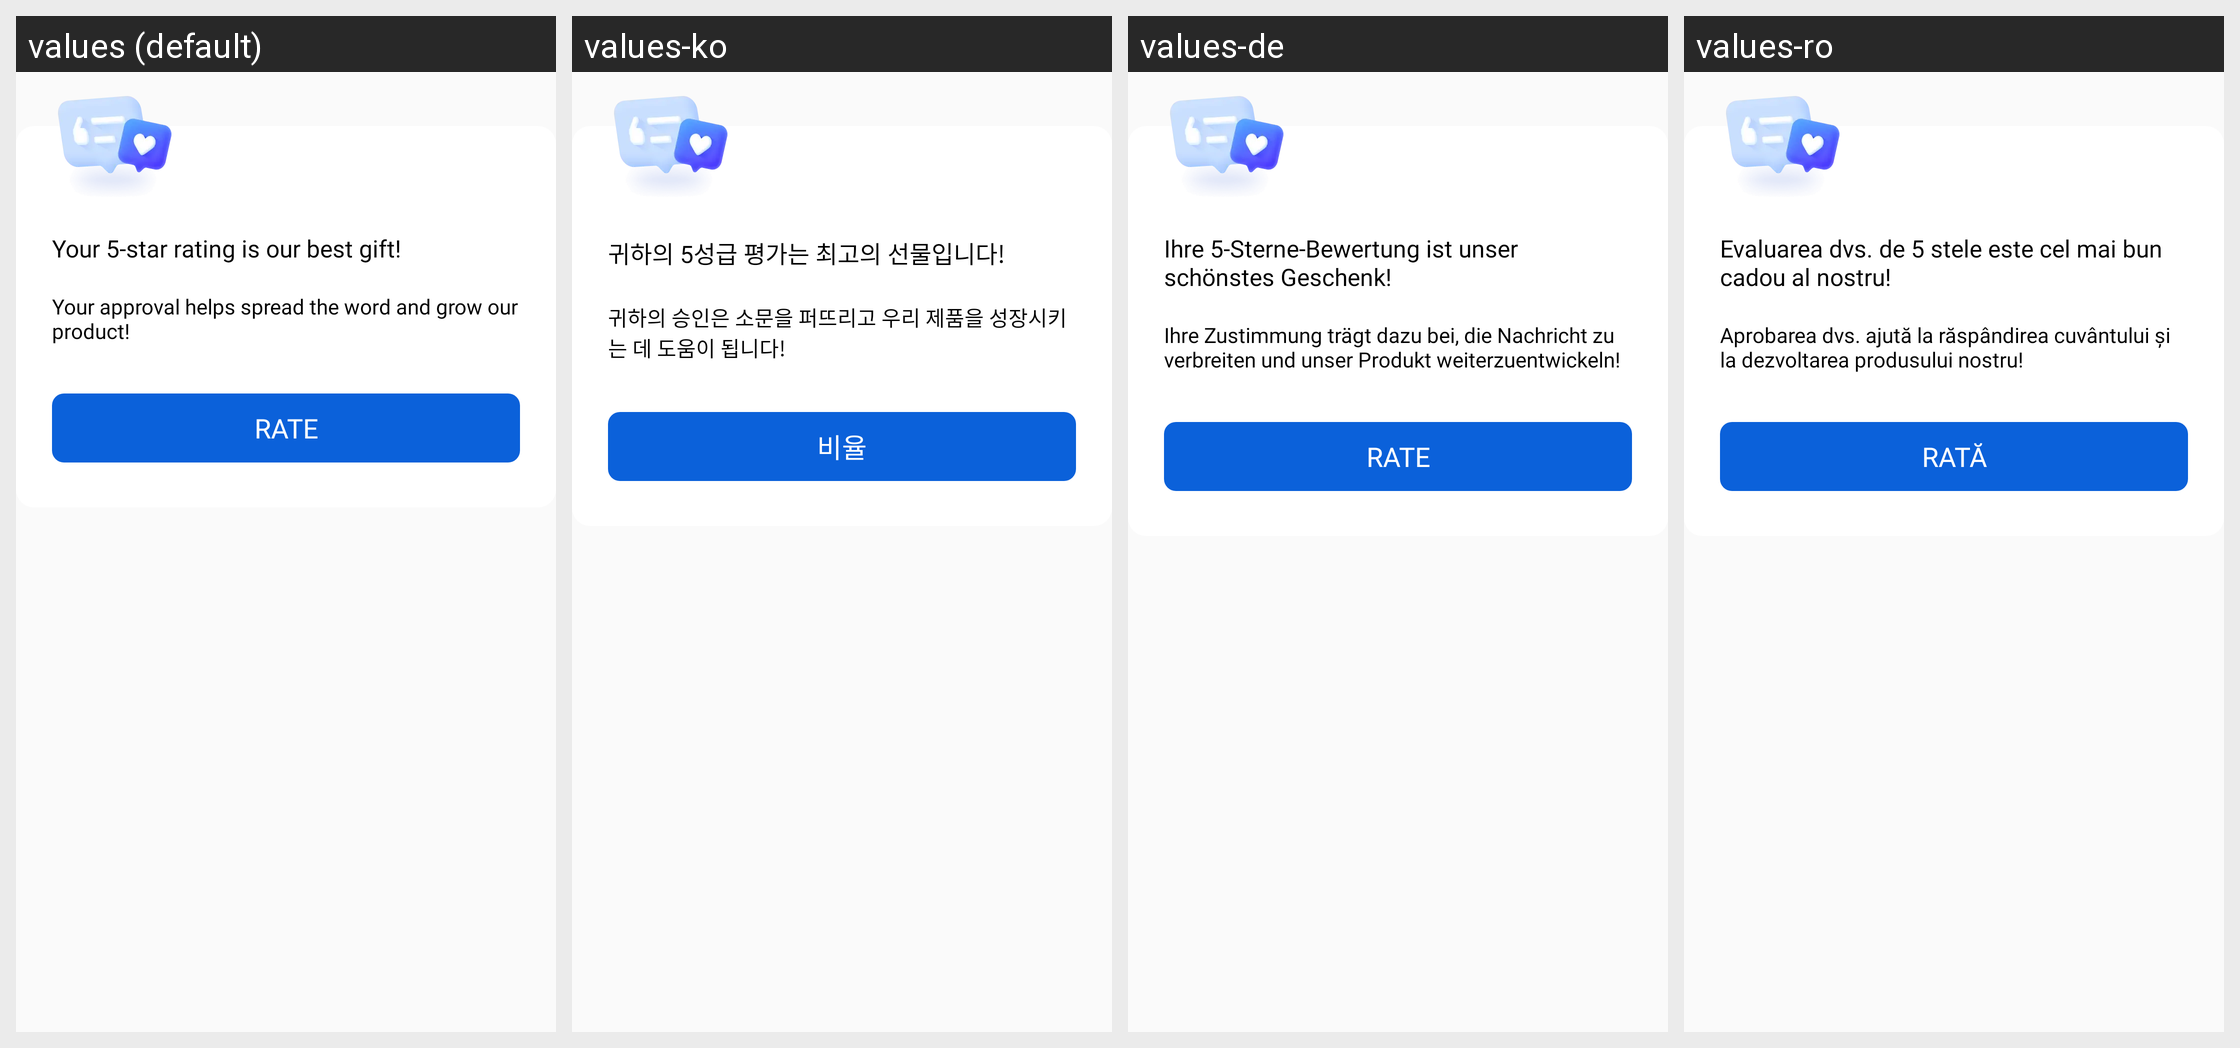

This grid shows one Android layout under several languages. Give, for every string resource on the screen, its name, the default text and each shown locale's text.
Android screen res/layout/dialog_rate_app.xml rendered under 4 locales, left to right: values (default), values-ko, values-de, values-ro. Device: Nexus 5 (rendered at 1080×1920; each locale shown at half size, 540×960, under a caption strip naming it); theme AppTheme.
Other locales in the repository, not shown: values-ar, values-cs, values-es, values-hi, values-in, values-it, values-ja, values-pl, values-pt, values-ru, values-sv, values-th, values-vi.
Strings drawn on this screen, with the default value and each locale's value (text and hints the layout hard-codes, and strings that could not be matched under every locale, appear in the picture but are not listed):

dialog_rate_subtitle
  values: Your 5-star rating is our best gift!
  values-ko: 귀하의 5성급 평가는 최고의 선물입니다!
  values-de: Ihre 5-Sterne-Bewertung ist unser schönstes Geschenk!
  values-ro: Evaluarea dvs. de 5 stele este cel mai bun cadou al nostru!

dialog_rate_description
  values: Your approval helps spread the word and grow our product!
  values-ko: 귀하의 승인은 소문을 퍼뜨리고 우리 제품을 성장시키는 데 도움이 됩니다!
  values-de: Ihre Zustimmung trägt dazu bei, die Nachricht zu verbreiten und unser Produkt weiterzuentwickeln!
  values-ro: Aprobarea dvs. ajută la răspândirea cuvântului și la dezvoltarea produsului nostru!

dialog_rate_button
  values: Rate
  values-ko: 비율
  values-de: Rate
  values-ro: Rată
